Run: headless pygame with SDL's dummy video driver; simulated clock (each Clock.tick advances the game by its frame time, no real sleeping); random seed 0; keys injected as events and as key.get_pressed() state; no mouse input.
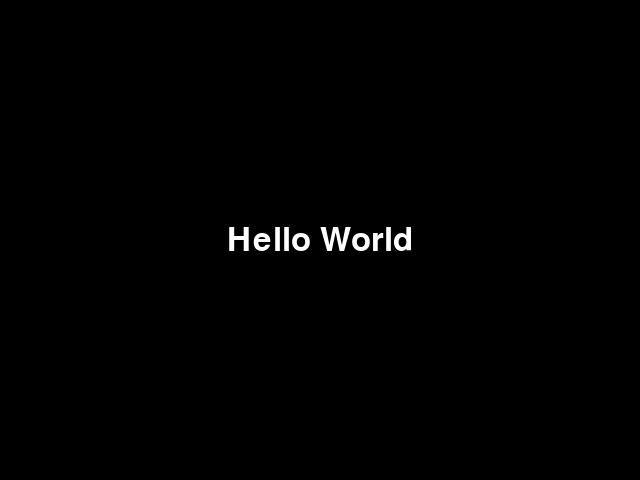
Frame 1 of 4 · flips 1–60 · no input
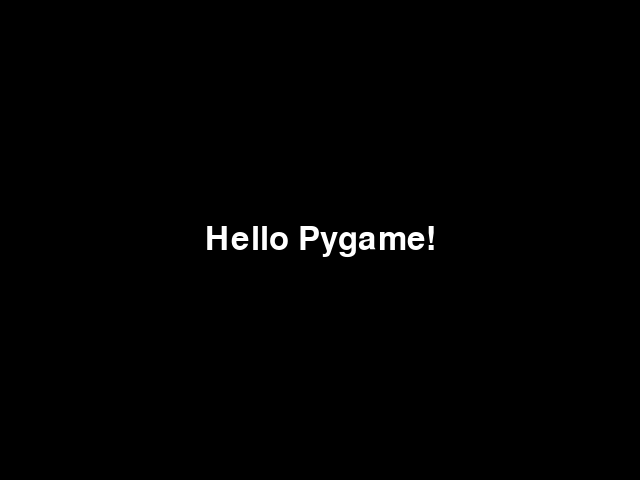
Frame 2 of 4 · flips 61–180 · tapped SPACE, RETURN · held RIGHT (→), D
Frame 3 of 4 · flips 181–300 · held DOWN (↓), S · screen unchanged from frame 2, image omitted
Frame 4 of 4 · flips 301–420 · held LEFT (←), A, UP (↑), W · screen unchanged from frame 3, image omitted

The pygame program that drew these frames:

import pygame

# Initialize Pygame
pygame.init()

# Create a window
screen = pygame.display.set_mode((640, 480))

# Create a font
font = pygame.font.SysFont(None, 48)

# Initial message and color
message = 'Hello World'
color = (255, 255, 255)

# Function to display a message
def display_message():
    text = font.render(message, True, color, (0, 0, 0))
    text_rect = text.get_rect()
    text_rect.center = screen.get_rect().center
    screen.blit(text, text_rect)
    pygame.display.flip()

# Event loop
while True:
    for event in pygame.event.get():
        if event.type == pygame.QUIT:
            pygame.quit()
            quit()
        elif event.type == pygame.KEYDOWN:
            if event.key == pygame.K_SPACE:
                message = 'Hello Pygame!'
            elif event.key == pygame.K_c:
                color = (255, 0, 0)  # Change message color to red
            elif event.key == pygame.K_b:
                color = (0, 0, 255)  # Change message color to blue
    # Update the window with the new message and color
    screen.fill((0, 0, 0))
    display_message()
